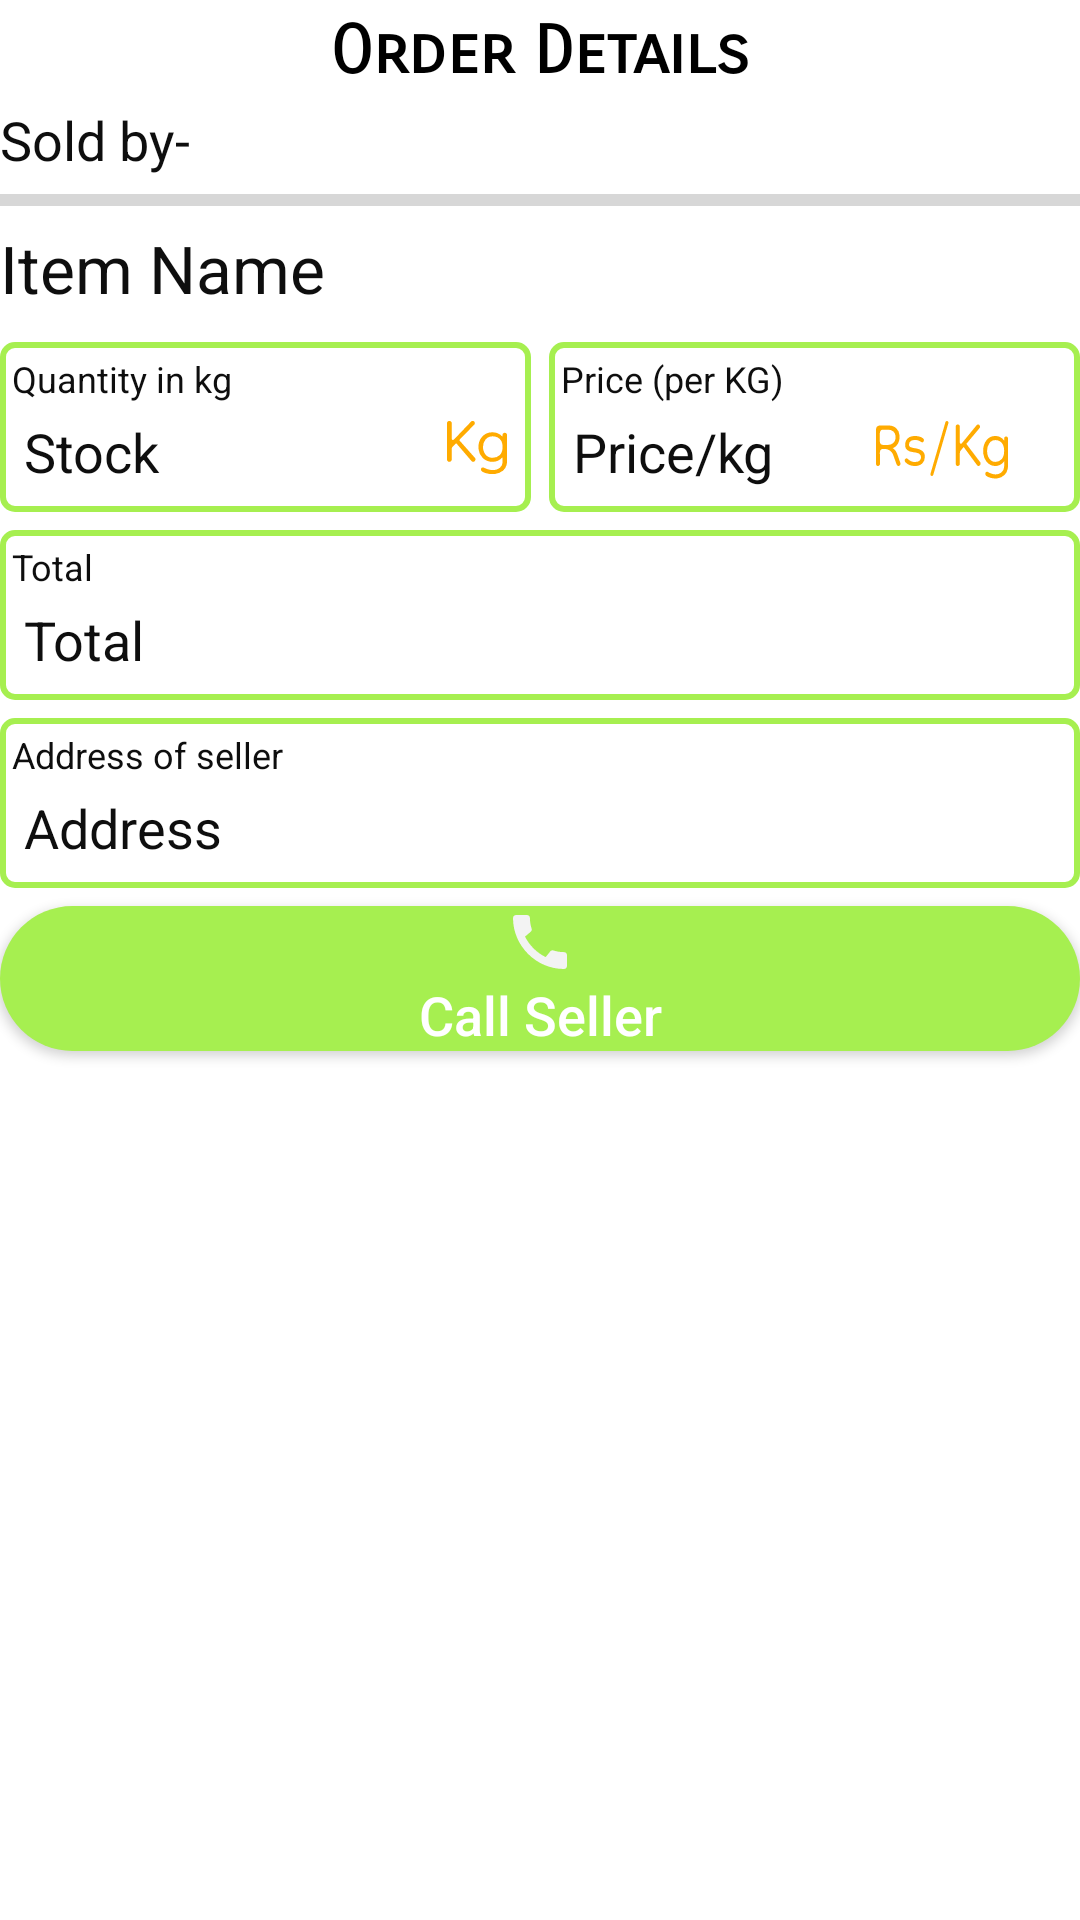

The Android layout XML behind this screen, and the referenced resources:
<!-- AndroidManifest.xml: application theme Theme.OSPproject -->
<!-- res/layout/bottom_sheet_cust_order.xml -->
<?xml version="1.0" encoding="utf-8"?>
<LinearLayout
    xmlns:android="http://schemas.android.com/apk/res/android"
    xmlns:app="http://schemas.android.com/apk/res-auto"
    xmlns:tools="http://schemas.android.com/tools"
    android:layout_width="match_parent"
    android:layout_height="match_parent"
    android:orientation="vertical"
    android:layout_margin="8dp"
    >


    <TextView
        android:layout_width="match_parent"
        android:layout_height="wrap_content"
        android:text="@string/order_details"
        android:gravity="center"
        android:textSize="22sp"
        android:padding="4dp"
        android:textColor="@color/black"
        android:textStyle="bold"
        android:fontFamily="sans-serif-smallcaps"
        />

    <TextView
        android:id="@+id/bs_cust_order_soldby"
        android:layout_width="match_parent"
        android:layout_height="wrap_content"
        android:text="@string/sold_by"
        android:textSize="@dimen/normalText"
        android:textColor="@color/textColor"

        />


    <ProgressBar
        android:id="@+id/bs_cust_order_pg"
        style="?android:attr/progressBarStyleHorizontal"
        android:layout_width="match_parent"
        android:layout_height="wrap_content" />

    <HorizontalScrollView
        android:layout_width="match_parent"
        android:layout_height="wrap_content">

        <LinearLayout
            android:id="@+id/bs_cust_order_imagecontainer"
            android:layout_width="wrap_content"
            android:layout_height="wrap_content"
            android:orientation="horizontal"
            />

    </HorizontalScrollView>

    <TextView
        android:id="@+id/bs_cust_order_itemname"
        android:layout_width="match_parent"
        android:layout_height="wrap_content"
        android:text="Item Name"
        android:textSize="22sp"
        android:textColor="@color/textColor"/>



    <LinearLayout
        android:layout_width="match_parent"
        android:layout_height="wrap_content"
        android:orientation="horizontal"
        android:layout_marginTop="10dp"
        android:baselineAligned="false"
        >



        <LinearLayout
            android:layout_width="0dp"
            android:layout_height="wrap_content"
            android:orientation="vertical"
            android:layout_weight="1"
            android:background="@drawable/style_tv"
            android:layout_marginEnd="3dp"
            android:padding="4dp"
            >
            <TextView
                android:layout_width="match_parent"
                android:layout_height="wrap_content"
                android:text="@string/quantity"
                android:textSize="@dimen/small_text"
                android:textColor="@color/textColor"
                />

            <TextView
                android:id="@+id/bs_cust_order_itemqty"
                android:layout_width="match_parent"
                android:layout_height="wrap_content"
                android:padding="4dp"
                android:autofillHints="name"
                android:text="Stock"
                android:textSize="@dimen/normalText"
                android:textColor="@color/textColor"
                app:drawableEndCompat="@drawable/ic_kg" />

        </LinearLayout>
        <LinearLayout
            android:layout_width="0dp"
            android:layout_height="wrap_content"
            android:orientation="vertical"
            android:layout_weight="1"
            android:background="@drawable/style_tv"
            android:layout_marginStart="3dp"
            android:padding="4dp"
            >
            <TextView
                android:layout_width="match_parent"
                android:layout_height="wrap_content"
                android:text="@string/price_per_kg"
                android:textSize="@dimen/small_text"
                android:textColor="@color/textColor"
                />

            <TextView
                android:id="@+id/bs_cust_order_itemprice"
                android:layout_width="match_parent"
                android:layout_height="wrap_content"
                android:autofillHints="name"
                android:padding="4dp"
                android:text="Price/kg"
                android:textSize="@dimen/normalText"
                android:textColor="@color/textColor"
                app:drawableEndCompat="@drawable/ic_rskg" />

        </LinearLayout>
    </LinearLayout>

    <LinearLayout
        android:layout_width="match_parent"
        android:layout_height="wrap_content"
        android:orientation="vertical"
        android:background="@drawable/style_tv"
        android:padding="4dp"
        android:layout_marginTop="6dp"
        >
        <TextView
            android:layout_width="match_parent"
            android:layout_height="wrap_content"
            android:text="@string/total"
            android:textSize="@dimen/small_text"
            android:textColor="@color/textColor"
            />

        <TextView
            android:id="@+id/bs_cust_order_totalprice"
            android:layout_width="match_parent"
            android:layout_height="wrap_content"
            android:autofillHints="name"
            android:text="Total"
            android:padding="4dp"
            android:textSize="@dimen/normalText"
            android:textColor="@color/textColor"
            tools:ignore="HardcodedText" />

    </LinearLayout>


    <LinearLayout
        android:layout_width="match_parent"
        android:layout_height="wrap_content"
        android:orientation="vertical"
        android:background="@drawable/style_tv"
        android:padding="4dp"
        android:layout_marginTop="6dp"
        >
        <TextView
            android:id="@+id/bs_cust_order_AddressLabel"
            android:layout_width="match_parent"
            android:layout_height="wrap_content"
            android:text="@string/address_of_seller"
            android:textSize="@dimen/small_text"
            android:textColor="@color/textColor"
            />


        <TextView
        android:id="@+id/bs_cust_order_sellerAddress"
        android:layout_width="match_parent"
        android:layout_height="wrap_content"
        android:autofillHints="name"
        android:text="Address"
        android:padding="4dp"
        android:textSize="@dimen/normalText"
        android:textColor="@color/textColor"
        tools:ignore="HardcodedText" />

    </LinearLayout>

    <androidx.appcompat.widget.AppCompatButton
        android:id="@+id/bs_cust_order_btn_call"
        android:layout_width="match_parent"
        android:layout_height="wrap_content"
        android:background="@drawable/radio_loc_selected"
        android:text="@string/call_seller"
        android:textAllCaps="false"
        android:drawableTop="@drawable/callme"
        android:textColor="@color/white"
        android:layout_marginTop="6dp"
        android:textSize="18sp"
        android:layout_marginBottom="8dp"

        />

</LinearLayout>
<!-- resources referenced by this layout -->
<resources>
  <color name="black">#FF000000</color>
  <color name="textColor">#0E0E0E</color>
  <color name="white">#FFFFFFFF</color>
  <dimen name="normalText">18sp</dimen>
  <dimen name="small_text">12sp</dimen>
  <!-- drawable callme (drawable) -->
  <vector android:height="24dp" android:tint="#F3F3F3"
      android:viewportHeight="24" android:viewportWidth="24"
      android:width="24dp" xmlns:android="http://schemas.android.com/apk/res/android">
      <path android:fillColor="@android:color/white" android:pathData="M20.01,15.38c-1.23,0 -2.42,-0.2 -3.53,-0.56 -0.35,-0.12 -0.74,-0.03 -1.01,0.24l-1.57,1.97c-2.83,-1.35 -5.48,-3.9 -6.89,-6.83l1.95,-1.66c0.27,-0.28 0.35,-0.67 0.24,-1.02 -0.37,-1.11 -0.56,-2.3 -0.56,-3.53 0,-0.54 -0.45,-0.99 -0.99,-0.99H4.19C3.65,3 3,3.24 3,3.99 3,13.28 10.73,21 20.01,21c0.71,0 0.99,-0.63 0.99,-1.18v-3.45c0,-0.54 -0.45,-0.99 -0.99,-0.99z"/>
  </vector>
  <!-- drawable ic_kg: vector/xml drawable (drawable, 3265 chars, omitted) -->
  <!-- drawable ic_rskg: vector/xml drawable (drawable, 7121 chars, omitted) -->
  <!-- drawable radio_loc_selected (drawable) -->
  <?xml version="1.0" encoding="utf-8"?>
  <shape xmlns:android="http://schemas.android.com/apk/res/android"
      android:shape="rectangle">
      <corners
          android:radius="54dp"
          />
      <solid android:color="@color/alluse" />
  
  </shape>
  <!-- drawable style_tv (drawable) -->
  <?xml version="1.0" encoding="utf-8"?>
  <selector xmlns:android="http://schemas.android.com/apk/res/android">
  
      <item>
  
          <shape android:shape="rectangle">
  
              <stroke android:width="2dp"
                  android:color="@color/alluse"/>
              <corners android:radius="4dp"/>
  
          </shape>
  
  
      </item>
  
  </selector>
  <string name="address_of_seller">Address of seller</string>
  <string name="call_seller">Call Seller</string>
  <string name="order_details">Order Details</string>
  <string name="price_per_kg">Price (per KG)</string>
  <string name="quantity">Quantity in kg</string>
  <string name="sold_by">Sold by-</string>
  <string name="total">Total</string>
  <style name="Theme.OSPproject" parent="Theme.MaterialComponents.Light.DarkActionBar">
          
          <item name="colorPrimary">@color/buttonBackground2</item>
          <item name="colorPrimaryVariant">@color/purple_700</item>
          <item name="colorOnPrimary">@color/white</item>
          
          <item name="colorSecondary">@color/teal_200</item>
          <item name="colorSecondaryVariant">@color/teal_700</item>
          <item name="colorOnSecondary">@color/black</item>
          
          <item name="android:statusBarColor" tools:targetApi="l">#5AC0FF</item>
          
          <item name="android:forceDarkAllowed" tools:targetApi="q">false</item>
  
  
      </style>
  <color name="alluse">#FFA6EF50</color>
  <color name="buttonBackground2">#0091EA</color>
  <color name="purple_700">#FF3700B3</color>
  <color name="teal_200">#FF03DAC5</color>
  <color name="teal_700">#FF018786</color>
</resources>
